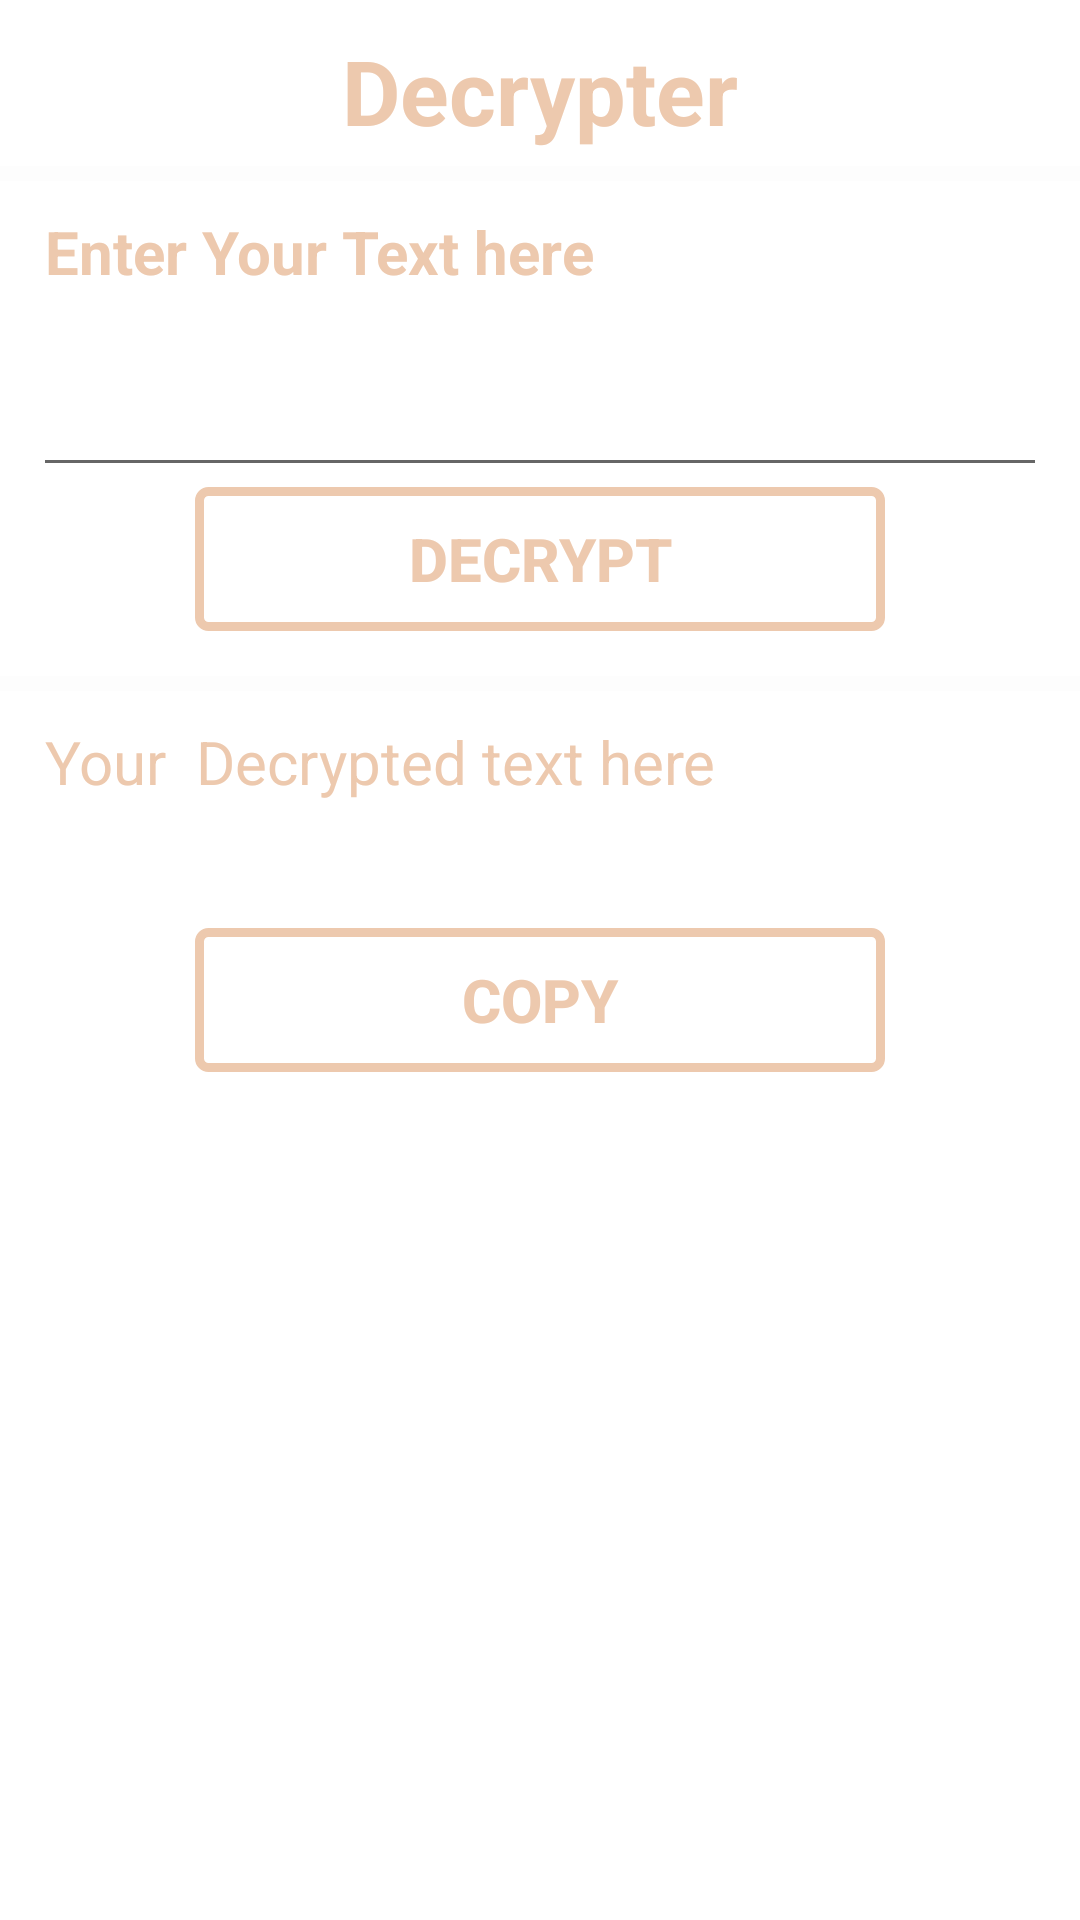

The Android layout XML behind this screen, and the referenced resources:
<!-- AndroidManifest.xml: application theme Theme.CRYPTOGRAPHYAPP -->
<!-- res/layout/activity_decoder.xml -->
<?xml version="1.0" encoding="utf-8"?>
<ScrollView xmlns:android="http://schemas.android.com/apk/res/android"
    xmlns:tools="http://schemas.android.com/tools"
    android:layout_width="match_parent"
    android:layout_height="match_parent"
    tools:context=".Decoder"
    android:background="@drawable/newdecrypt"
    android:orientation="vertical">
    <LinearLayout
        android:layout_width="match_parent"
        android:layout_height="wrap_content"
        android:orientation="vertical"
        android:layout_marginTop="5dp">

        <LinearLayout
            android:layout_width="match_parent"
            android:layout_height="wrap_content"
            android:orientation="vertical"
            android:layout_marginTop="5dp">
            <TextView
                android:layout_width="wrap_content"
                android:layout_height="wrap_content"
                android:layout_gravity="center"
                android:text="Decrypter"
                android:textSize="30sp"
                android:textStyle="bold"
                android:textColor="#EDC9AE">

            </TextView>

        </LinearLayout>
        <LinearLayout
            android:layout_width="match_parent"
            android:layout_height="wrap_content"
            android:orientation="vertical"
            android:layout_gravity="center"
            android:layout_marginTop="5dp">
            <View
                android:id="@+id/divider1"
                android:layout_width="wrap_content"
                android:layout_height="5dp"
                android:background="#66FAFAFA">
            </View>
        </LinearLayout>

        <LinearLayout
            android:layout_width="match_parent"
            android:layout_height="wrap_content"
            android:orientation="vertical"
            android:layout_marginTop="5dp"
            android:layout_marginLeft="15dp"
            android:layout_marginRight="15dp">
            <TextView
                android:layout_width="wrap_content"
                android:layout_height="wrap_content"
                android:text="Enter Your Text here"
                android:textColor="#EDC9AE"
                android:textStyle="bold"
                android:textSize="20sp"
                android:layout_marginTop="5dp"
                android:layout_gravity="left">

            </TextView>
            <EditText
                android:id="@+id/etdec"
                android:layout_width="360dp"
                android:layout_height="60dp"
                android:layout_gravity="center"
                android:textSize="20sp"
                android:textColor="#FAFAFA"
                android:layout_marginTop="5dp">

            </EditText>
            <Button
                android:layout_width="230dp"
                android:layout_height="wrap_content"
                android:text="Decrypt"
                android:layout_gravity="center"
                android:textStyle="bold"
                android:background="@drawable/buttonoutline"
                android:textSize="20sp"
                android:textColor="#EDC9AE"
                android:onClick="dec">

            </Button>
        </LinearLayout>
        <LinearLayout
            android:layout_width="match_parent"
            android:layout_height="wrap_content"
            android:orientation="vertical"
            android:layout_gravity="center"
            android:layout_marginTop="15dp">
            <View
                android:id="@+id/divider2"
                android:layout_width="wrap_content"
                android:layout_height="5dp"
                android:background="#66FAFAFA">

            </View>
        </LinearLayout>

        <LinearLayout
            android:layout_width="wrap_content"
            android:layout_height="wrap_content"
            android:orientation="vertical"
            android:layout_marginTop="5dp"
            android:layout_marginLeft="15dp"
            android:layout_marginRight="15dp">

            <TextView
                android:layout_width="wrap_content"
                android:layout_height="wrap_content"
                android:text="Your  Decrypted text here"
                android:textColor="#EDC9AE"
                android:textSize="20sp"
                android:layout_marginTop="5dp"
                android:layout_gravity="left">
            </TextView>
            <TextView
                android:id="@+id/dectv"
                android:layout_width="wrap_content"
                android:layout_height="wrap_content"
                android:layout_gravity="left"
                android:textSize="20sp"
                android:textColor="#FAFAFA"
                android:layout_marginTop="5dp">

            </TextView>
        </LinearLayout>

        <LinearLayout
            android:layout_width="match_parent"
            android:layout_height="wrap_content"
            android:orientation="vertical"
            android:layout_marginTop="5dp"
            android:layout_marginRight="15dp"
            android:layout_marginLeft="15dp">

            <Button
                android:id="@+id/btncp1"
                android:layout_width="230dp"
                android:layout_height="wrap_content"
                android:layout_gravity="center"
                android:layout_margin="5dp"
                android:text="Copy"
                android:background="@drawable/buttonoutline"
                android:textStyle="bold"
                android:textSize="20sp"
                android:onClick="cp1"
                android:textColor="#EDC9AE"/>

        </LinearLayout>
    </LinearLayout>


</ScrollView>


<!-- resources referenced by this layout -->
<resources>
  <!-- drawable buttonoutline (drawable) -->
  <?xml version="1.0" encoding="utf-8"?>
  <shape xmlns:android="http://schemas.android.com/apk/res/android"
      android:shape="rectangle">
  
      <stroke
          android:width="3dp"
          android:color="#EDC9AE">
      </stroke>
      <corners
          android:radius="3dp">
  
      </corners>
  </shape>
  
  <style name="Theme.CRYPTOGRAPHYAPP" parent="Theme.MaterialComponents.DayNight.DarkActionBar">
          
          <item name="colorPrimary">@color/purple_500</item>
          <item name="colorPrimaryVariant">@color/purple_700</item>
          <item name="colorOnPrimary">@color/white</item>
          
          <item name="colorSecondary">@color/teal_200</item>
          <item name="colorSecondaryVariant">@color/teal_700</item>
          <item name="colorOnSecondary">@color/black</item>
          
          <item name="android:statusBarColor" tools:targetApi="l">?attr/colorPrimaryVariant</item>
          
      </style>
  <!-- not gathered from this repository: default colours our renderer supplied (Android Studio template values) -->
  <color name="purple_500">#FF6200EE</color>
  <color name="purple_700">#FF3700B3</color>
  <color name="teal_200">#FF03DAC5</color>
  <color name="teal_700">#FF018786</color>
  <color name="black">#FF000000</color>
  <color name="white">#FFFFFFFF</color>
</resources>
